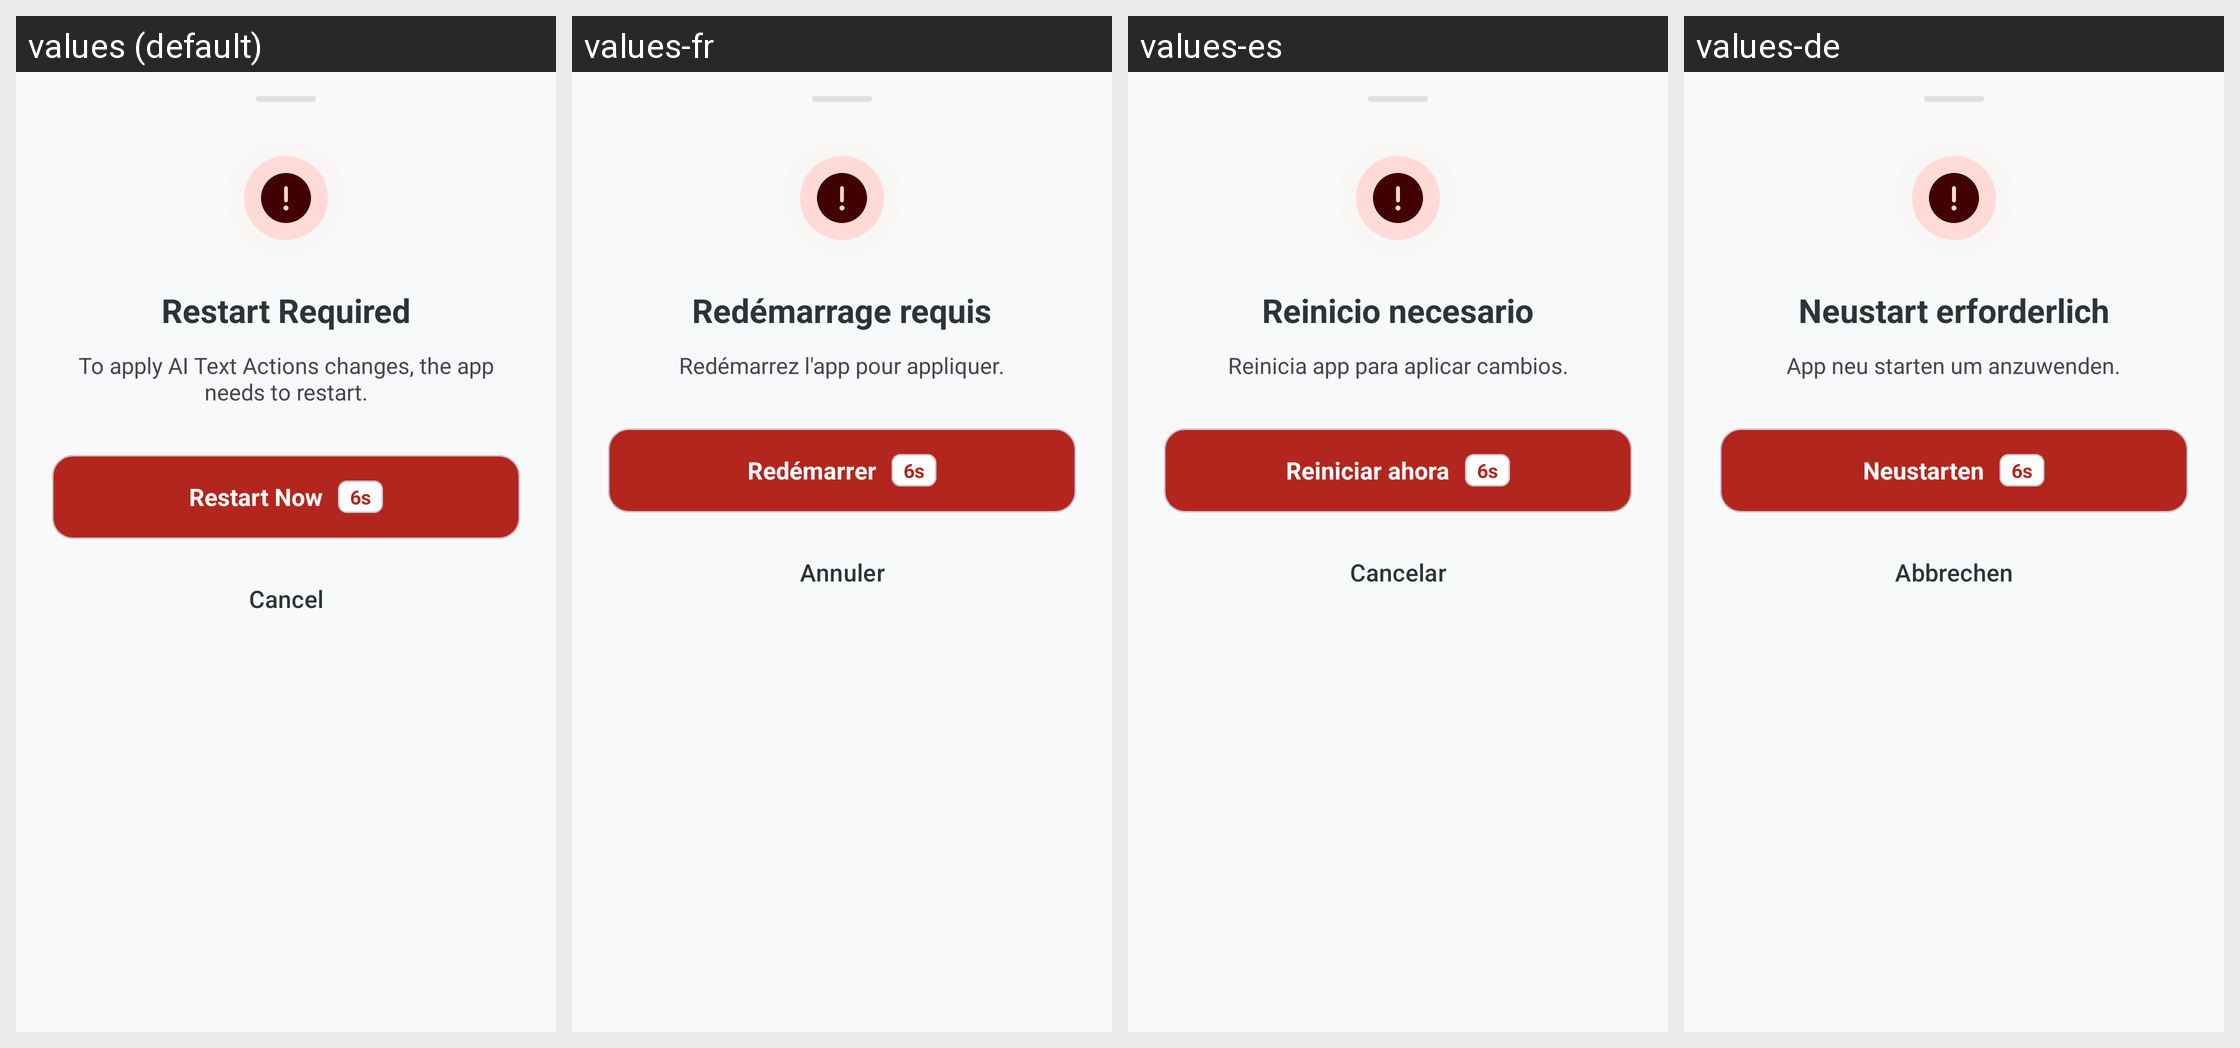

Translations of the strings shown on this Android screen, per locale in the grid:
Android screen res/layout/bottom_sheet_restart_required.xml rendered under 4 locales, left to right: values (default), values-fr, values-es, values-de. Device: Nexus 5 (rendered at 1080×1920; each locale shown at half size, 540×960, under a caption strip naming it); theme Theme.KGPT.
Other locales in the repository, not shown: values-ar, values-bn, values-hi, values-id, values-it, values-ja, values-ko, values-nl, values-pl, values-pt, values-ru, values-sw, values-th, values-tr, values-ur, values-vi, values-zh.
Strings drawn on this screen, with the default value and each locale's value (text and hints the layout hard-codes, and strings that could not be matched under every locale, appear in the picture but are not listed):

restart_required_title
  values: Restart Required
  values-fr: Redémarrage requis
  values-es: Reinicio necesario
  values-de: Neustart erforderlich

restart_required_desc
  values: To apply AI Text Actions changes, the app needs to restart.
  values-fr: Redémarrez l'app pour appliquer.
  values-es: Reinicia app para aplicar cambios.
  values-de: App neu starten um anzuwenden.

btn_restart_now
  values: Restart Now
  values-fr: Redémarrer
  values-es: Reiniciar ahora
  values-de: Neustarten

duration_6s
  values: 6s
  values-fr: 6s
  values-es: 6s
  values-de: 6s

btn_cancel
  values: Cancel
  values-fr: Annuler
  values-es: Cancelar
  values-de: Abbrechen
